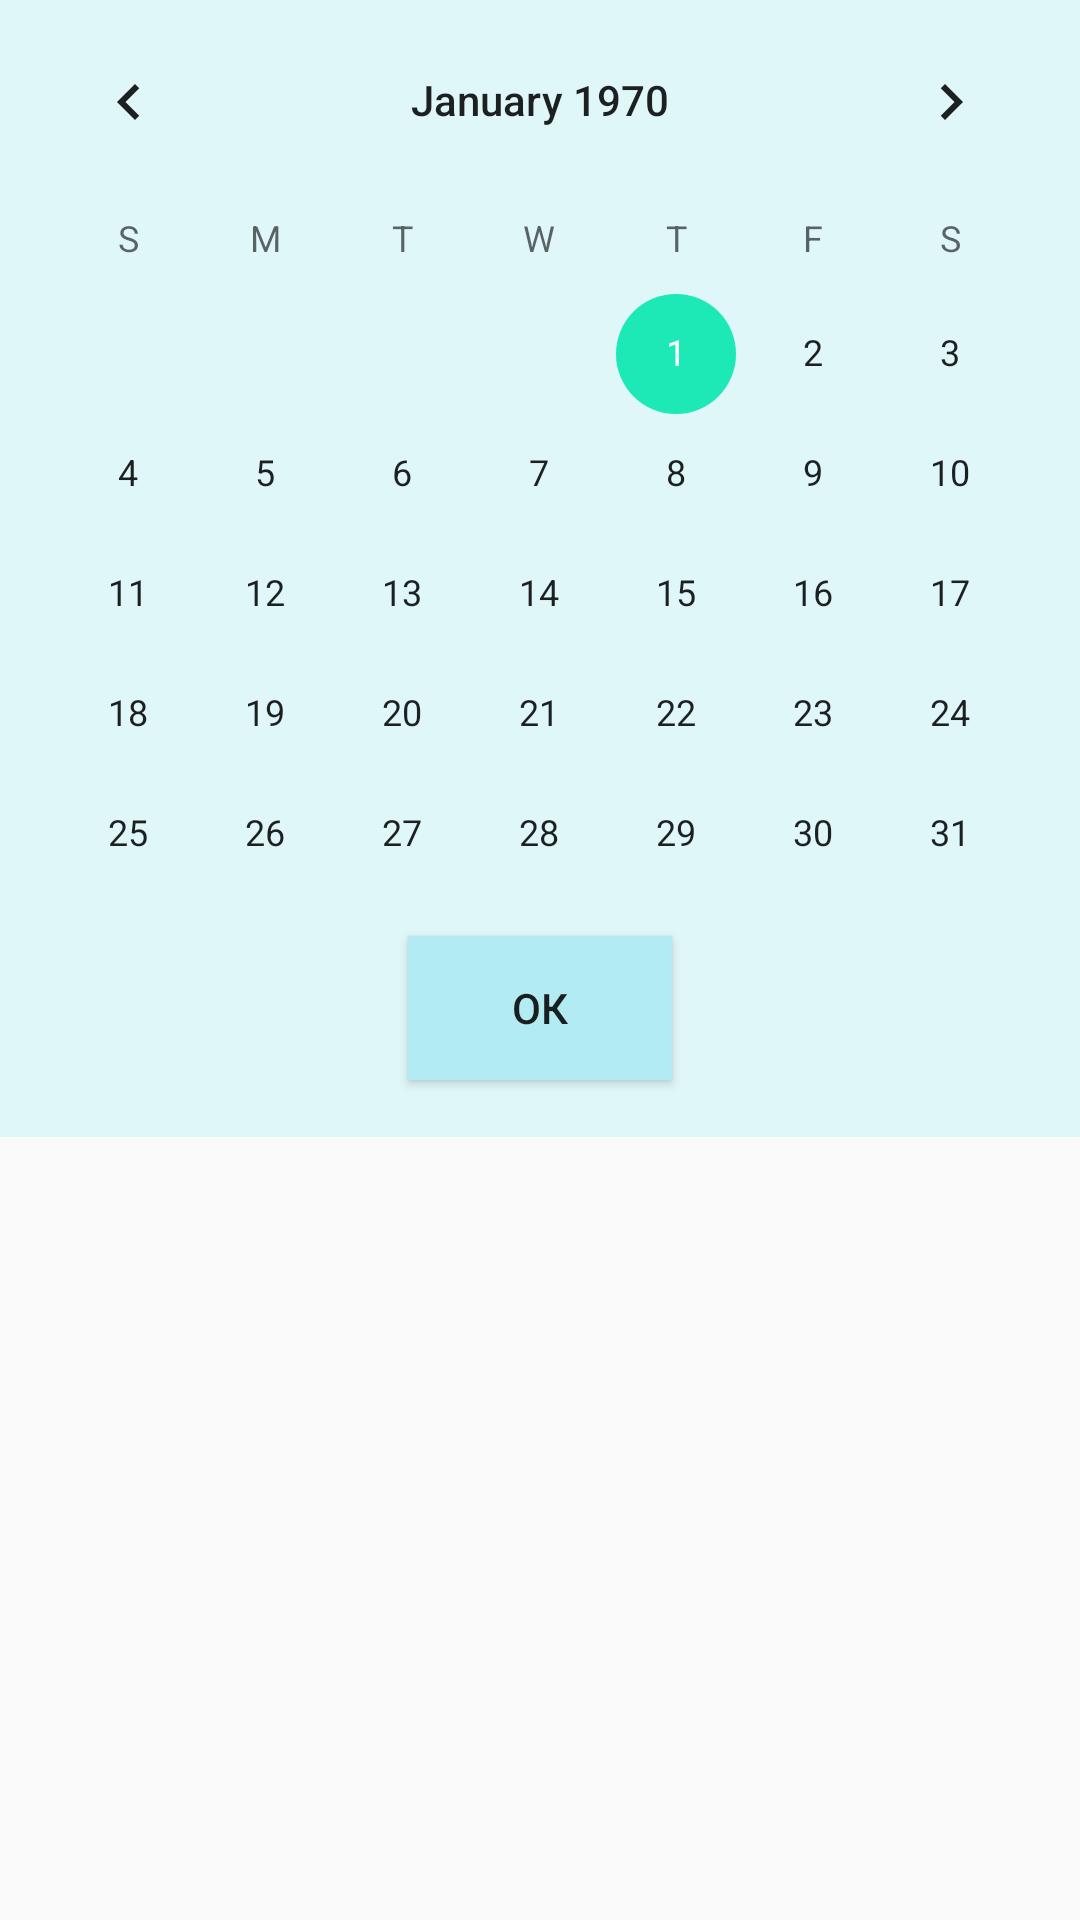

Layout XML and referenced resources for this Android screen:
<!-- AndroidManifest.xml: application theme AppTheme -->
<!-- res/layout/box_date.xml -->
<LinearLayout
    xmlns:android="http://schemas.android.com/apk/res/android"
    android:layout_width="match_parent"
    android:layout_height="match_parent"
    android:orientation="vertical">

    <LinearLayout
        android:layout_width="match_parent"
        android:layout_height="wrap_content"
        android:background="#E0F7FA"
        android:orientation="vertical">

        <CalendarView
            android:id="@+id/calendarView"
            android:layout_width="match_parent"
            android:layout_height="312dp" />

        <Button
            android:id="@+id/ok_date"
            android:layout_width="wrap_content"
            android:layout_height="wrap_content"
            android:layout_gravity="center"
            android:background="#B2EBF2"
            android:text="Ок" />

        <TextView
            android:id="@+id/textView20"
            android:layout_width="match_parent"
            android:layout_height="wrap_content" />

    </LinearLayout>
</LinearLayout>
<!-- resources referenced by this layout -->
<resources>
  <style name="AppTheme" parent="Theme.AppCompat.Light.DarkActionBar">
          
          <item name="colorPrimary">@color/colorPrimary</item>
          <item name="colorPrimaryDark">@color/colorPrimaryDark</item>
          <item name="colorAccent">@color/colorAccent</item>
          <item name="android:windowContentOverlay">@null</item>
      </style>
  <color name="colorPrimary">#009688</color>
  <color name="colorPrimaryDark">#00796B</color>
  <color name="colorAccent">#1DE9B6</color>
</resources>
